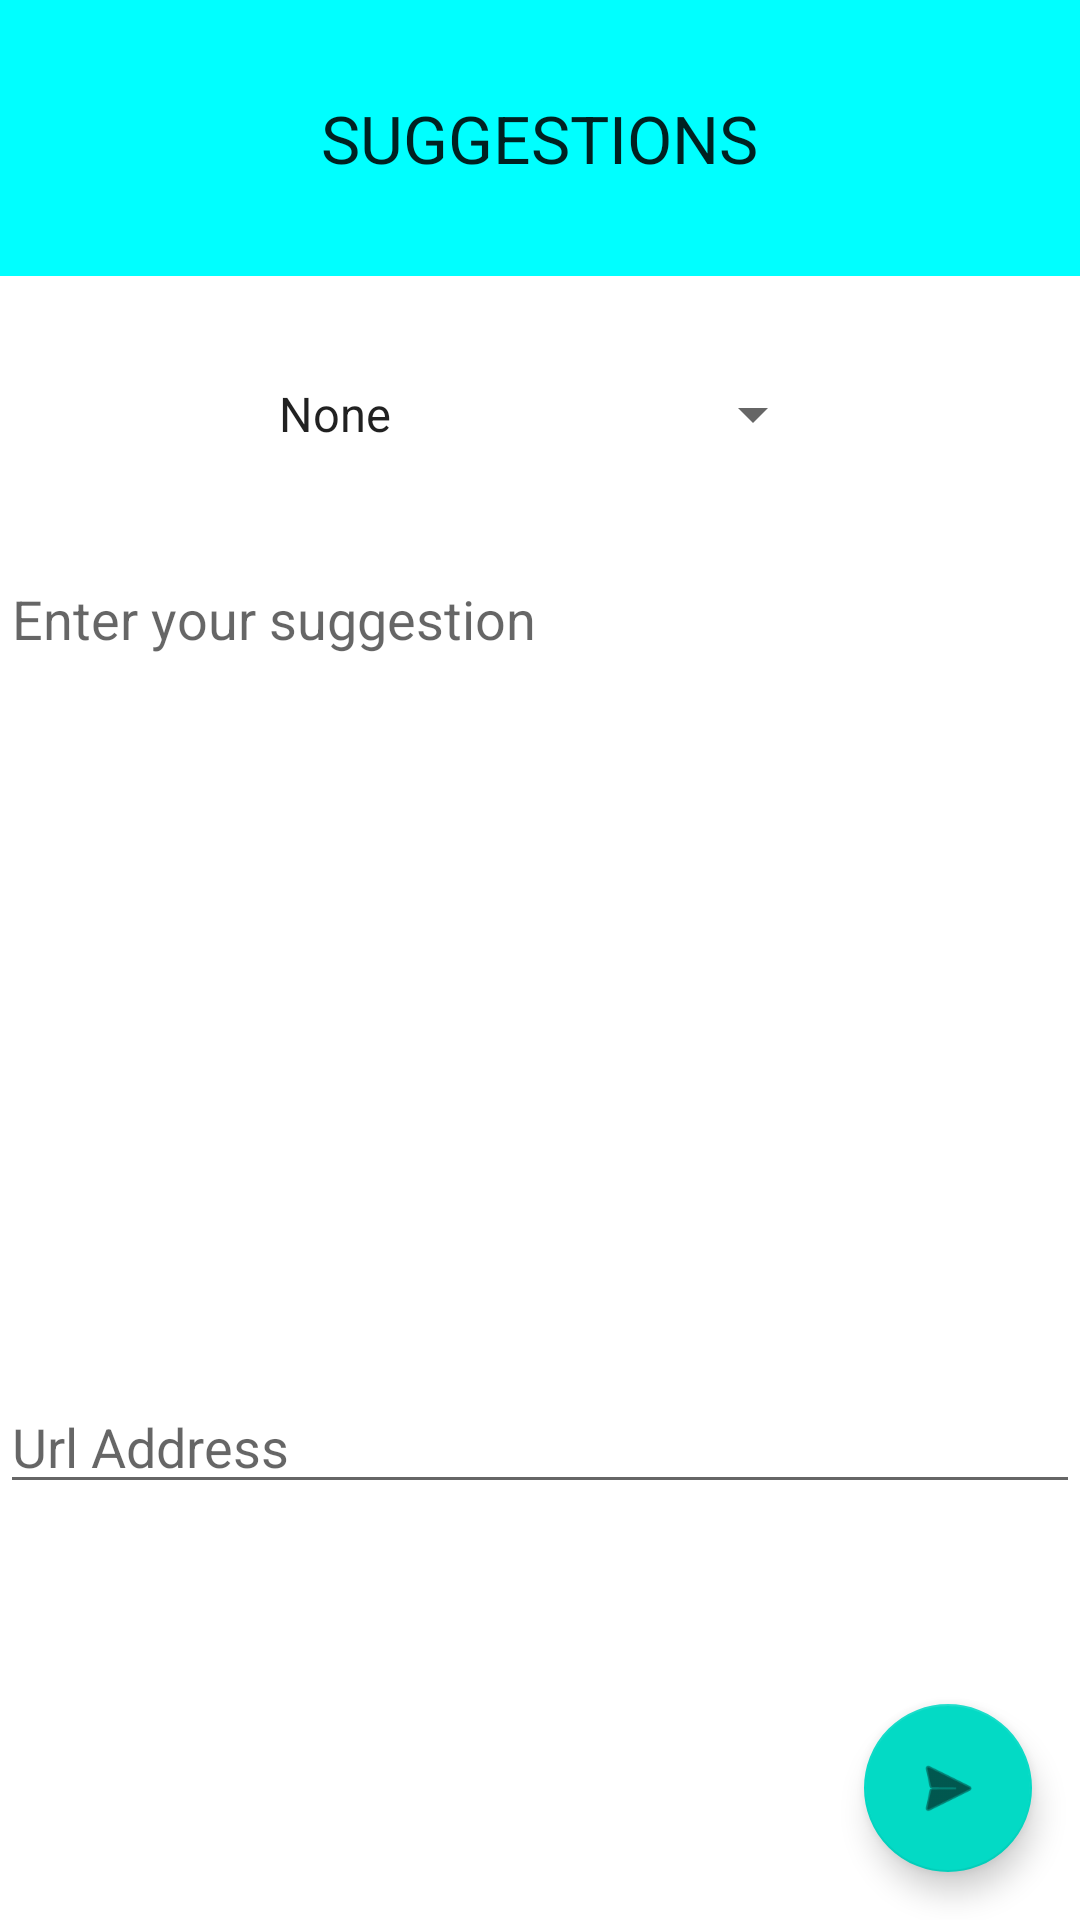

This screen was rendered from an Android layout file. Write that file and the resources it references.
<!-- AndroidManifest.xml: application theme AppTheme -->
<!-- res/layout/activity_suggestion.xml -->
<?xml version="1.0" encoding="utf-8"?>

<LinearLayout
    android:orientation="vertical"
    xmlns:android="http://schemas.android.com/apk/res/android"
    xmlns:app="http://schemas.android.com/apk/res-auto"
    xmlns:tools="http://schemas.android.com/tools"
    android:layout_width="match_parent"
    android:layout_height="match_parent"
    tools:context="com.example.android.classlist.SuggestionActivity">

    <LinearLayout
        android:layout_width="match_parent"
        android:layout_height="0dp"
        android:layout_weight="1"
        android:background="#00FFFF"
        android:gravity="center">

        <TextView
            android:layout_width="wrap_content"
            android:layout_height="wrap_content"
            android:text="@string/suggestions"
            android:textAppearance="?android:textAppearanceLarge"/>

    </LinearLayout>

    <LinearLayout
        android:layout_width="match_parent"
        android:layout_height="0dp"
        android:layout_weight="1"
        android:gravity="center">

        <Spinner
            android:id="@+id/spinner1"
            android:layout_width="wrap_content"
            android:layout_height="wrap_content"
            android:spinnerMode="dropdown"
            android:entries="@array/Type_of_suggestion"
            android:prompt="@string/suggestion_prompt"/>

    </LinearLayout>

    <LinearLayout
        android:layout_width="match_parent"
        android:layout_height="0dp"
        android:layout_weight="3">

        <EditText
            android:id="@+id/editText"
            android:layout_width="match_parent"
            android:layout_height="339dp"
            android:textAlignment="textStart"
            android:gravity="start"
            android:hint="@string/suggestion_text"/>

    </LinearLayout>

    <LinearLayout
        android:layout_width="match_parent"
        android:layout_height="0dp"
        android:layout_weight="1">

        <EditText
            android:id="@+id/suggest_ur"
            android:layout_width="match_parent"
            android:layout_height="wrap_content"
            android:hint="@string/url_name"/>

    </LinearLayout>

    <android.support.design.widget.FloatingActionButton
        android:id = "@+id/fab_send"
        android:layout_width="wrap_content"
        android:layout_height="wrap_content"
        android:layout_gravity="bottom|end"
        android:layout_margin="@dimen/fab_margin"
        android:src="@android:drawable/ic_menu_send"
        android:onClick="sendMessage"/>

</LinearLayout>
<!-- resources referenced by this layout -->
<resources>
  <string-array name="Type_of_suggestion">
          <item>None</item>
          <item>Complaint</item>
          <item>Recommendation</item>
          <item>Commendations</item>
      </string-array>
  <dimen name="fab_margin">16dp</dimen>
  <string name="suggestion_prompt">Choose A Suggestion</string>
  <string name="suggestion_text">Enter your suggestion</string>
  <string name="suggestions">SUGGESTIONS</string>
  <string name="url_name">Url Address</string>
</resources>
